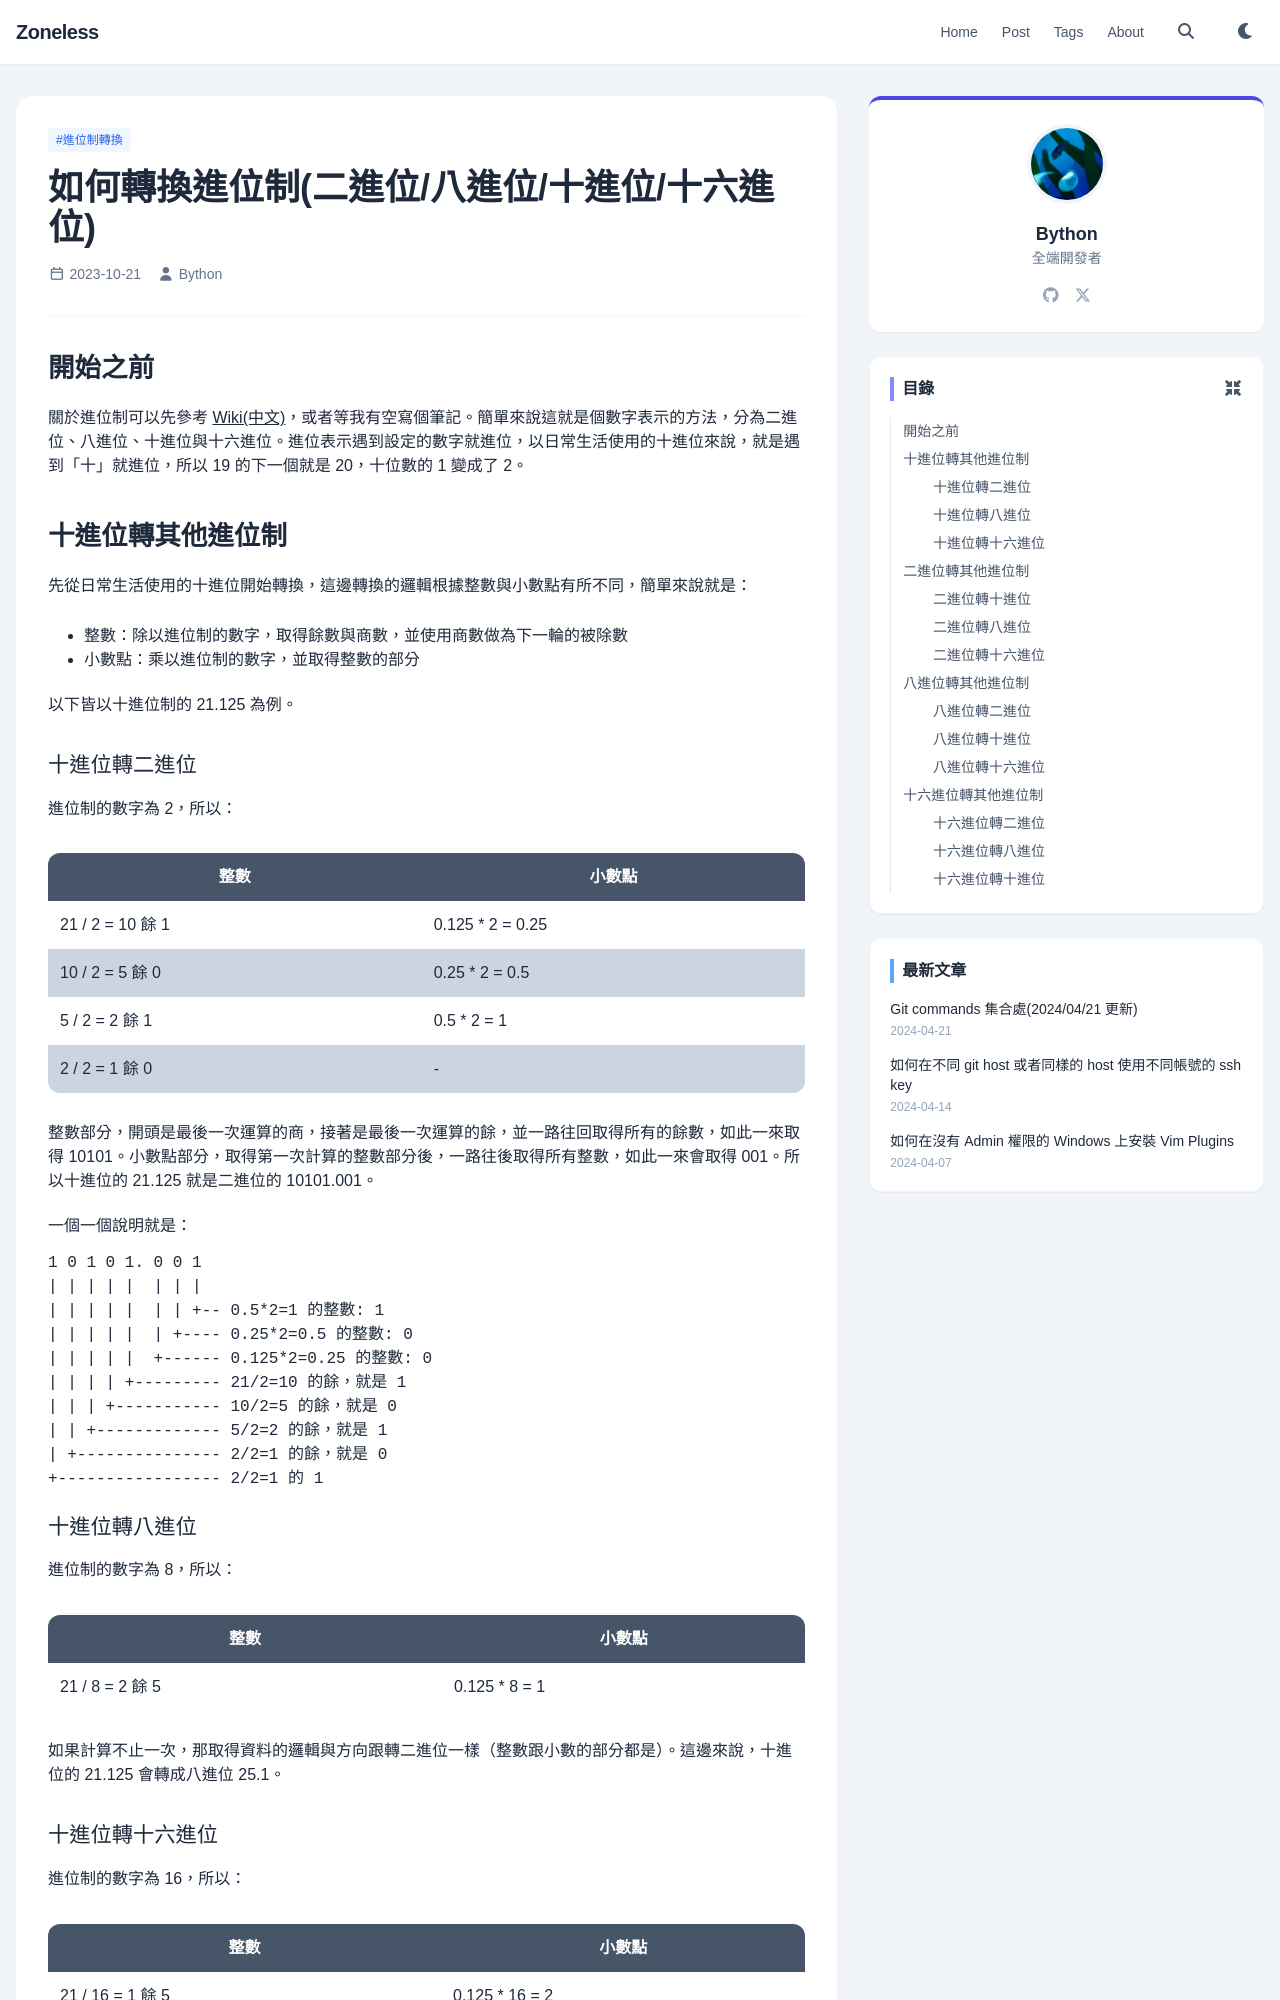

repository: bython24680/bython24680.github.io · page: how-to-convert-the-position-notation/index.html · generator: jekyll

---
title: 如何轉換進位制(二進位/八進位/十進位/十六進位)
date: 2023-10-21 00:53:57
tags:
- 進位制轉換
---

## 開始之前

關於進位制可以先參考 [Wiki(中文)](https://zh.wikipedia.org/wiki/%E8%BF%9B%E4%BD%8D%E5%88%B6)，或者等我有空寫個筆記。簡單來說這就是個數字表示的方法，分為二進位、八進位、十進位與十六進位。進位表示遇到設定的數字就進位，以日常生活使用的十進位來說，就是遇到「十」就進位，所以 19 的下一個就是 20，十位數的 1 變成了 2。

## 十進位轉其他進位制

先從日常生活使用的十進位開始轉換，這邊轉換的邏輯根據整數與小數點有所不同，簡單來說就是：

* 整數：除以進位制的數字，取得餘數與商數，並使用商數做為下一輪的被除數
* 小數點：乘以進位制的數字，並取得整數的部分 

以下皆以十進位制的 21.125 為例。

### 十進位轉二進位

進位制的數字為 2，所以：

|整數|小數點|
|---|---|
|21 / 2 = 10 餘 1|0.125 * 2 = 0.25|
|10 / 2 = 5 餘 0|0.25 * 2 = 0.5|
|5 / 2 = 2 餘 1|0.5 * 2 = 1|
|2 / 2 = 1 餘 0|-|

整數部分，開頭是最後一次運算的商，接著是最後一次運算的餘，並一路往回取得所有的餘數，如此一來取得 10101。小數點部分，取得第一次計算的整數部分後，一路往後取得所有整數，如此一來會取得 001。所以十進位的 21.125 就是二進位的 10101.001。

一個一個說明就是：

```
1 0 1 0 1. 0 0 1
| | | | |  | | |
| | | | |  | | +-- 0.5*2=1 的整數: 1
| | | | |  | +---- 0.25*2=0.5 的整數: 0 
| | | | |  +------ 0.125*2=0.25 的整數: 0
| | | | +--------- 21/2=10 的餘，就是 1
| | | +----------- 10/2=5 的餘，就是 0
| | +------------- 5/2=2 的餘，就是 1
| +--------------- 2/2=1 的餘，就是 0
+----------------- 2/2=1 的 1
```

### 十進位轉八進位

進位制的數字為 8，所以：

|整數|小數點|
|---|---|
|21 / 8 = 2 餘 5|0.125 * 8 = 1|

如果計算不止一次，那取得資料的邏輯與方向跟轉二進位一樣（整數跟小數的部分都是）。這邊來說，十進位的 21.125 會轉成八進位 25.1。
